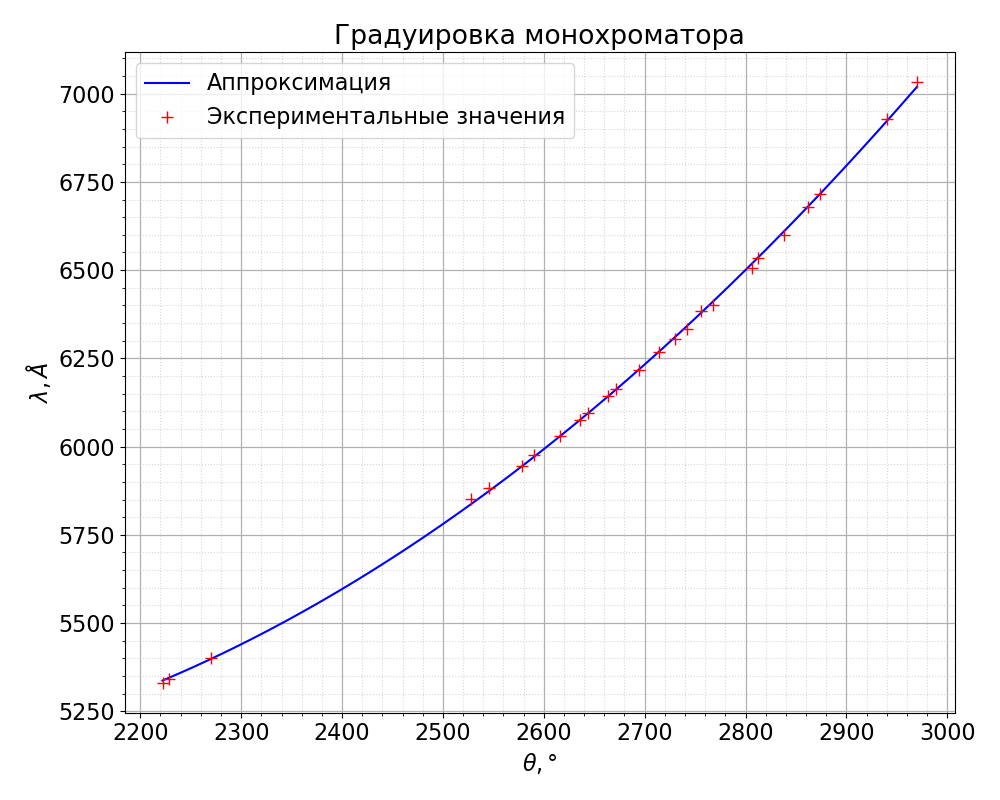

Data behind this chart, as committed beside it:
n, deg
25, 2222
24, 2228
23, 2270
22, 2528
21, 2546
20, 2578
19, 2590
18, 2616
17, 2636
16, 2644
15, 2664
14, 2672
13, 2694
12, 2714
11, 2730
10, 2742
9, 2756
8, 2768
7, 2806
6, 2812
5, 2838
4, 2862
3, 2874
2, 2940
1, 2970
